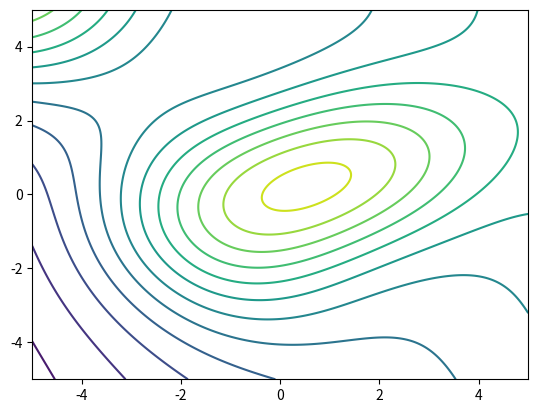

Write Python code to recreate this figure.
import numpy as np
import matplotlib.pyplot as plt
import csv
from matplotlib.path import Path

def export_contours_to_csv(func, box, config, filename="contours.csv"):
    """
    Evaluates a 2D function and outputs its contour lines to a CSV.
    Each row in the CSV represents a single, strictly connected contour line segment.
    """
    xmin, xmax, ymin, ymax = box
    nx = config.get('nx', 200)          
    ny = config.get('ny', 200)          
    
    # Create the grid
    x = np.linspace(xmin, xmax, nx)
    y = np.linspace(ymin, ymax, ny)
    X, Y = np.meshgrid(x, y)
    
    # Evaluate the function over the grid
    Z = func(X, Y)
    
    # Handle spacing
    if 'step_size' in config:
        z_min, z_max = np.min(Z), np.max(Z)
        start = np.floor(z_min / config['step_size']) * config['step_size']
        stop = np.ceil(z_max / config['step_size']) * config['step_size']
        levels = np.arange(start, stop + config['step_size'], config['step_size'])
    else:
        levels = config.get('levels', 15)
    
    # Generate contours in memory
    fig, ax = plt.subplots()
    contour_set = ax.contour(X, Y, Z, levels=levels)
    
    # Extract paths and write directly to CSV
    with open(filename, 'w', newline='') as csvfile:
        writer = csv.writer(csvfile)
        
        for path in contour_set.get_paths():
            vertices = path.vertices
            codes = path.codes
            
            # If a path has no codes, it's just a single continuous line
            if codes is None:
                row_data = vertices.flatten().tolist()
                if row_data:
                    writer.writerow(row_data)
                continue
                
            current_segment = []
            
            # Loop through vertices and look at drawing codes
            for vertex, code in zip(vertices, codes):
                # Code 1 means MOVETO (a brand new disconnected line starts here)
                if code == Path.MOVETO:
                    # If we were already tracking a line, save it before starting the new one
                    if current_segment:
                        writer.writerow(np.array(current_segment).flatten().tolist())
                    current_segment = [vertex]
                else:
                    # Code 2, 3, 4 mean LINETO or CURVETO (continue the current line)
                    current_segment.append(vertex)
            
            # Write the final remaining segment of this path
            if current_segment:
                writer.writerow(np.array(current_segment).flatten().tolist())
                    
    plt.close(fig)
    print(f"Success: Boundary-split contour data saved to '{filename}' using {len(levels)} levels.")

# ==========================================
# Example Usage
# ==========================================
if __name__ == "__main__":
    
    def sample_function(x, y):
        # 1. Taller Right Hill (Restored to your exact preferred settings)
        x_r, y_r = x - 1.0, y - 0.5
        hill_right = 2.0 * np.exp(-(0.12 * x_r**2 - 0.08 * x_r * y_r + 0.18 * y_r**2))
        
        # 2. Smaller Left Hill (Restored to your exact preferred settings)
        x_l, y_l = x + 1.5, y + 1.0
        hill_left = 1.2 * np.exp(-(0.15 * x_l**2 + 0.06 * x_l * y_l + 0.10 * y_l**2))
        
        # 3. NEW: Phantom Third Hill (Placed outside the top-left box at x=-6, y=6)
        # It's powerful (Amplitude 3.0) and wide, so its slope spills into your box,
        # creating a distinct valley/saddle between the two main hills.
        x_phantom, y_phantom = x + 6.0, y - 6.0
        hill_phantom = 3.0 * np.exp(-(0.10 * x_phantom**2 + 0.10 * y_phantom**2))
        
        # 4. Background Slope
        background_slope = 0.15 * x + 0.05 * y
        
        return hill_right + hill_left + hill_phantom + background_slope

    bounding_box = (-5.0, 5.0, -5.0, 5.0)

    configuration = {
        'nx': 300, 
        'ny': 300, 
        'step_size': 0.3 
    }

    export_contours_to_csv(
        func=sample_function, 
        box=bounding_box, 
        config=configuration, 
        filename="contours.csv"
    )
